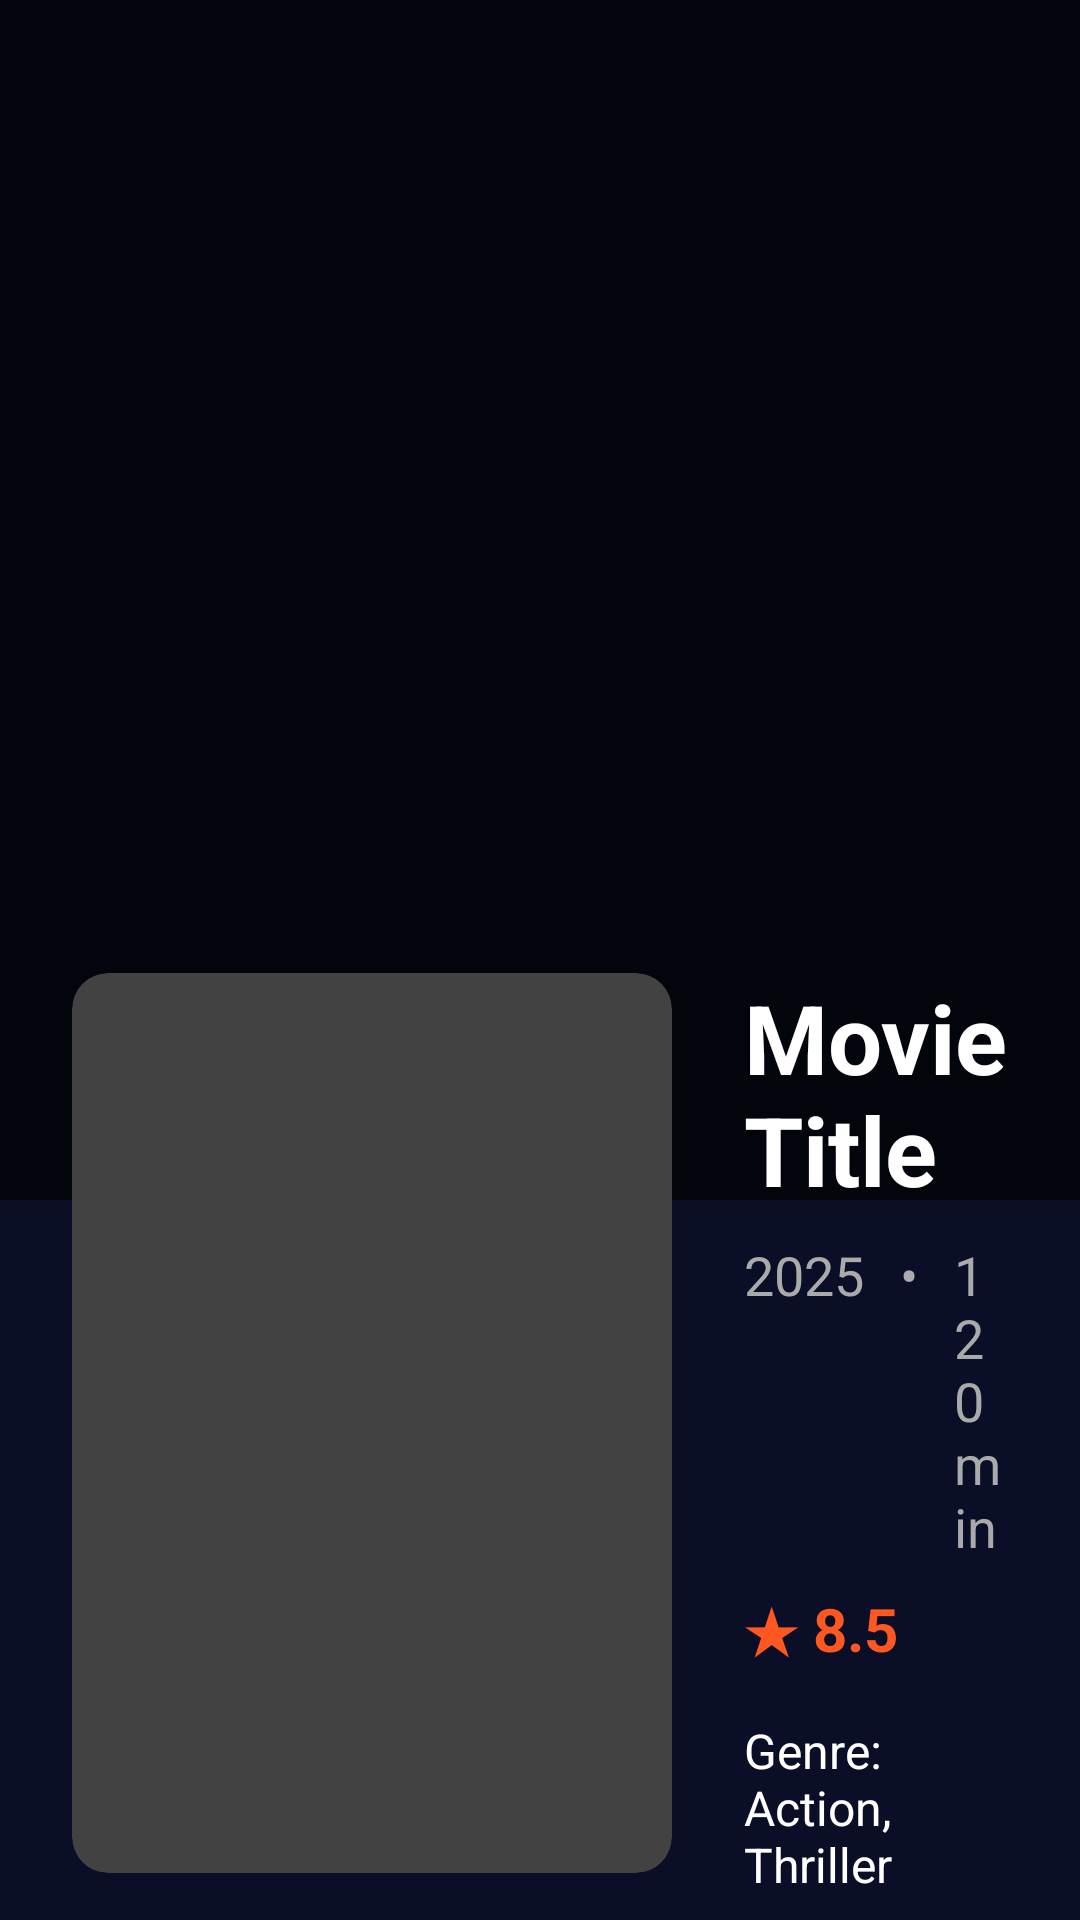

The Android layout XML behind this screen, and the referenced resources:
<!-- AndroidManifest.xml: activity theme Theme.Leanback -->
<!-- res/layout/activity_movie_detail.xml -->
<?xml version="1.0" encoding="utf-8"?>
<ScrollView xmlns:android="http://schemas.android.com/apk/res/android"
    xmlns:app="http://schemas.android.com/apk/res-auto"
    android:layout_width="match_parent"
    android:layout_height="match_parent"
    android:background="@color/background_dark"
    android:fillViewport="true">

    <RelativeLayout
        android:layout_width="match_parent"
        android:layout_height="wrap_content">

        
        <RelativeLayout
            android:id="@+id/backdropContainer"
            android:layout_width="match_parent"
            android:layout_height="400dp">

            <ImageView
                android:id="@+id/backdropImage"
                android:layout_width="match_parent"
                android:layout_height="match_parent"
                android:scaleType="centerCrop"
                android:contentDescription="Movie Backdrop" />

            <View
                android:layout_width="match_parent"
                android:layout_height="match_parent"
                android:background="@color/overlay_dark" />

        </RelativeLayout>

        
        <LinearLayout
            android:layout_width="match_parent"
            android:layout_height="wrap_content"
            android:layout_below="@id/backdropContainer"
            android:layout_marginTop="-100dp"
            android:orientation="horizontal"
            android:padding="24dp">

            
            <androidx.cardview.widget.CardView
                android:layout_width="200dp"
                android:layout_height="300dp"
                app:cardCornerRadius="12dp"
                app:cardElevation="8dp">

                <ImageView
                    android:id="@+id/posterImage"
                    android:layout_width="match_parent"
                    android:layout_height="match_parent"
                    android:scaleType="centerCrop"
                    android:contentDescription="Movie Poster" />

            </androidx.cardview.widget.CardView>

            
            <LinearLayout
                android:layout_width="0dp"
                android:layout_height="wrap_content"
                android:layout_weight="1"
                android:layout_marginStart="24dp"
                android:orientation="vertical">

                
                <TextView
                    android:id="@+id/movieTitle"
                    android:layout_width="wrap_content"
                    android:layout_height="wrap_content"
                    android:text="Movie Title"
                    android:textColor="@color/text_primary"
                    android:textSize="32sp"
                    android:textStyle="bold" />

                
                <LinearLayout
                    android:layout_width="wrap_content"
                    android:layout_height="wrap_content"
                    android:layout_marginTop="8dp"
                    android:orientation="horizontal">

                    <TextView
                        android:id="@+id/movieYear"
                        android:layout_width="wrap_content"
                        android:layout_height="wrap_content"
                        android:text="2025"
                        android:textColor="@color/text_secondary"
                        android:textSize="18sp" />

                    <TextView
                        android:layout_width="wrap_content"
                        android:layout_height="wrap_content"
                        android:layout_marginStart="12dp"
                        android:layout_marginEnd="12dp"
                        android:text="•"
                        android:textColor="@color/text_secondary"
                        android:textSize="18sp" />

                    <TextView
                        android:id="@+id/movieDuration"
                        android:layout_width="wrap_content"
                        android:layout_height="wrap_content"
                        android:text="120 min"
                        android:textColor="@color/text_secondary"
                        android:textSize="18sp" />

                </LinearLayout>

                
                <TextView
                    android:id="@+id/movieRating"
                    android:layout_width="wrap_content"
                    android:layout_height="wrap_content"
                    android:layout_marginTop="8dp"
                    android:text="★ 8.5"
                    android:textColor="@color/accent"
                    android:textSize="20sp"
                    android:textStyle="bold" />

                
                <TextView
                    android:id="@+id/movieGenre"
                    android:layout_width="wrap_content"
                    android:layout_height="wrap_content"
                    android:layout_marginTop="16dp"
                    android:text="Genre: Action, Thriller"
                    android:textColor="@color/text_primary"
                    android:textSize="16sp" />

                
                <TextView
                    android:id="@+id/movieCountry"
                    android:layout_width="wrap_content"
                    android:layout_height="wrap_content"
                    android:layout_marginTop="8dp"
                    android:text="Country: USA"
                    android:textColor="@color/text_primary"
                    android:textSize="16sp" />

                
                <TextView
                    android:id="@+id/movieDirector"
                    android:layout_width="wrap_content"
                    android:layout_height="wrap_content"
                    android:layout_marginTop="8dp"
                    android:text="Director: John Doe"
                    android:textColor="@color/text_primary"
                    android:textSize="16sp" />

                
                <Button
                    android:id="@+id/playButton"
                    android:layout_width="200dp"
                    android:layout_height="60dp"
                    android:layout_marginTop="24dp"
                    android:backgroundTint="@color/accent"
                    android:text="@string/play"
                    android:textColor="@color/text_primary"
                    android:textSize="20sp"
                    android:textStyle="bold"
                    android:focusable="true" />

            </LinearLayout>

        </LinearLayout>

        
        <LinearLayout
            android:layout_width="match_parent"
            android:layout_height="wrap_content"
            android:layout_below="@id/backdropContainer"
            android:layout_marginTop="250dp"
            android:orientation="vertical"
            android:padding="24dp">

            <TextView
                android:layout_width="wrap_content"
                android:layout_height="wrap_content"
                android:text="@string/synopsis"
                android:textColor="@color/text_primary"
                android:textSize="24sp"
                android:textStyle="bold" />

            <TextView
                android:id="@+id/movieDescription"
                android:layout_width="match_parent"
                android:layout_height="wrap_content"
                android:layout_marginTop="12dp"
                android:lineSpacingMultiplier="1.3"
                android:text="Movie description goes here..."
                android:textColor="@color/text_secondary"
                android:textSize="16sp" />

        </LinearLayout>

        
        <ProgressBar
            android:id="@+id/progressBar"
            android:layout_width="wrap_content"
            android:layout_height="wrap_content"
            android:layout_centerInParent="true"
            android:visibility="gone"
            android:indeterminateTint="@color/accent" />

    </RelativeLayout>

</ScrollView>
<!-- resources referenced by this layout -->
<resources>
  <color name="accent">#FFFF5722</color>
  <color name="background_dark">#FF0A0E27</color>
  <color name="overlay_dark">#AA000000</color>
  <color name="text_primary">#FFFFFFFF</color>
  <color name="text_secondary">#FFAAAAAA</color>
  <string name="play">Play</string>
  <string name="synopsis">Synopsis</string>
  <style name="Theme.Leanback" parent="Theme.Leanback.Browse">
          <item name="android:windowBackground">@color/background_dark</item>
          <item name="android:colorPrimary">@color/primary</item>
          <item name="android:colorPrimaryDark">@color/primary_dark</item>
          <item name="android:colorAccent">@color/accent</item>
          <item name="android:windowNoTitle">true</item>
          <item name="android:windowFullscreen">true</item>
      </style>
  <color name="primary">#FF1976D2</color>
  <color name="primary_dark">#FF0D47A1</color>
</resources>
